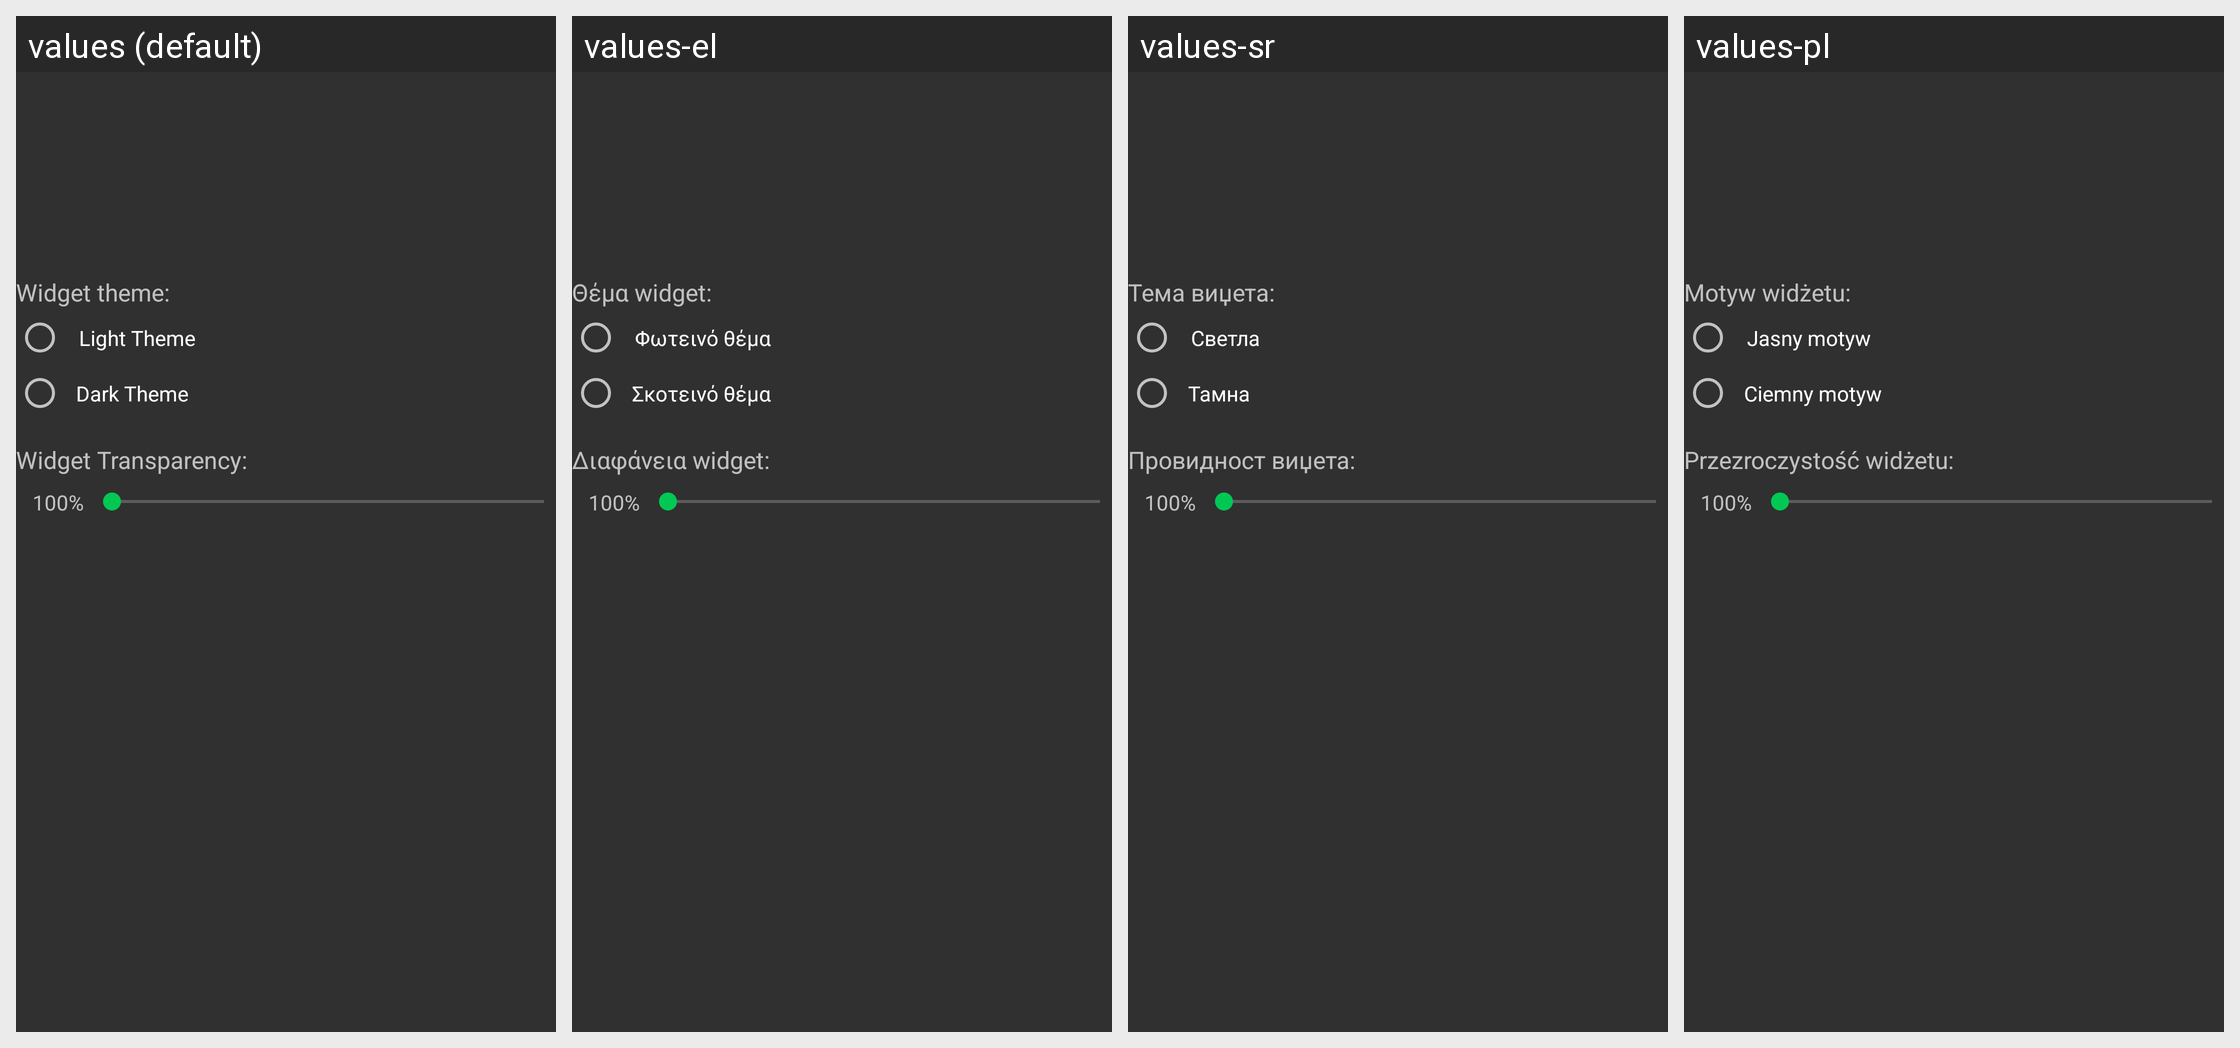

Strings drawn on this Android screen and how each of the app's shown locales translates them:
Android screen res/layout/dialog_widget_pref.xml rendered under 4 locales, left to right: values (default), values-el, values-sr, values-pl. Device: Nexus 5 (rendered at 1080×1920; each locale shown at half size, 540×960, under a caption strip naming it); theme AppTheme_ActionBar_Dark.
Other locales in the repository, not shown: values-cs, values-de, values-es, values-gu, values-hi, values-in, values-it, values-mr, values-pt-rBR, values-ru, values-tr, values-zh-rTW.
Strings drawn on this screen, with the default value and each locale's value (text and hints the layout hard-codes, and strings that could not be matched under every locale, appear in the picture but are not listed):

widget_theme_c
  values: Widget theme:
  values-el: Θέμα widget:
  values-sr: Тема виџета:
  values-pl: Motyw widżetu:

LightTheme
  values: Light Theme
  values-el: Φωτεινό θέμα
  values-sr: Светла
  values-pl: Jasny motyw

DarkTheme
  values: Dark Theme
  values-el: Σκοτεινό θέμα
  values-sr: Тамна
  values-pl: Ciemny motyw

widget_transparency_c
  values: Widget Transparency:
  values-el: Διαφάνεια widget:
  values-sr: Провидност виџета:
  values-pl: Przezroczystość widżetu:
